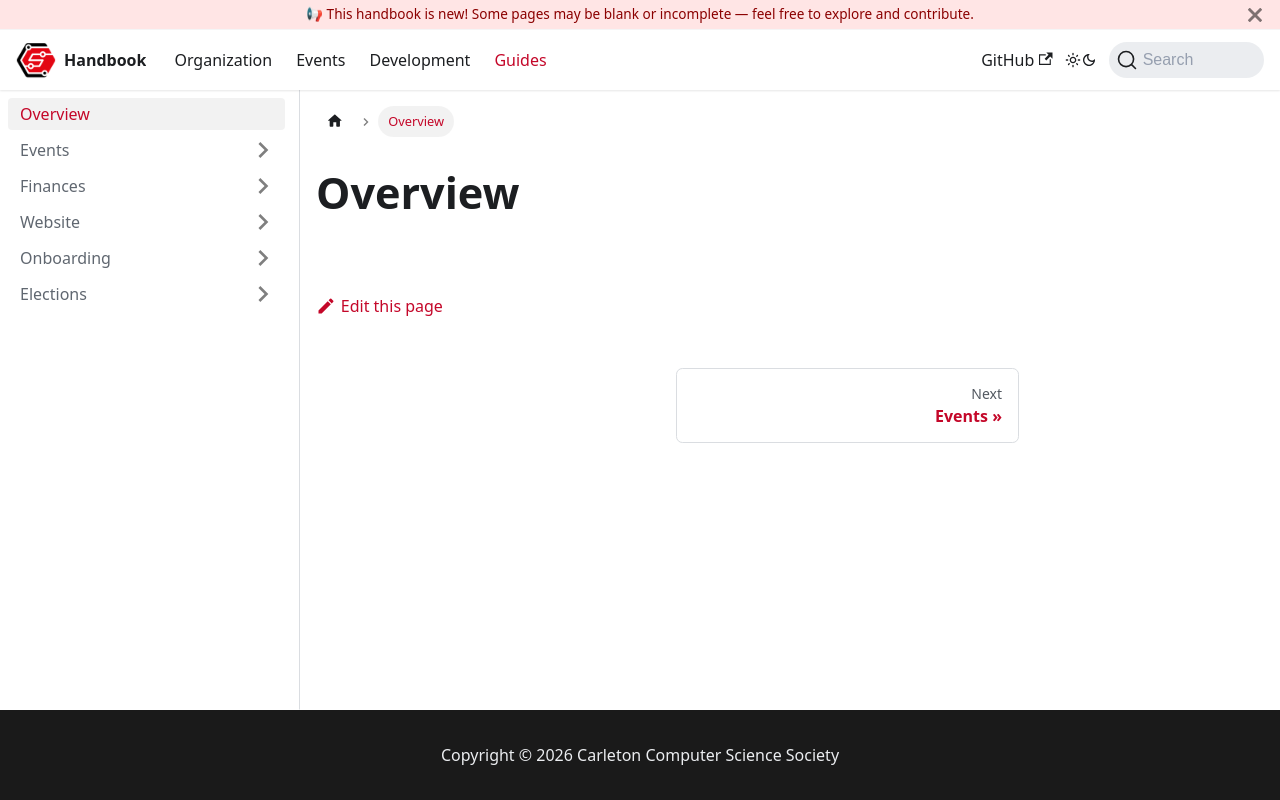

repository: CarletonComputerScienceSociety/handbook · page: docs/guides/overview/index.html · generator: docusaurus

---
sidebar_position: 0
---

# Overview
